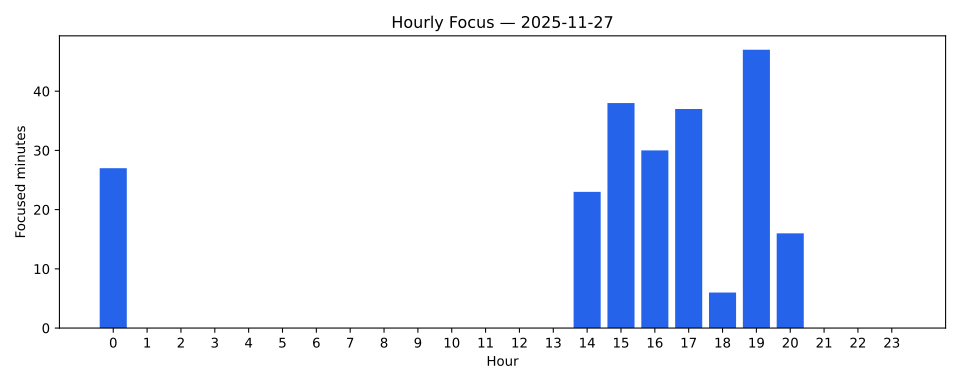

The table this chart was drawn from, first rows:
hour, time, pct, minutes
0, 00:27, 0%, 27
1, 00:00, 0%, 0
2, 00:00, 0%, 0
3, 00:00, 0%, 0
4, 00:00, 0%, 0
5, 00:00, 0%, 0
6, 00:00, 0%, 0
7, 00:00, 0%, 0
8, 00:00, 0%, 0
9, 00:00, 0%, 0
10, 00:00, 0%, 0
11, 00:00, 0%, 0
12, 00:00, 0%, 0
13, 00:00, 0%, 0
14, 00:23, 0%, 23
15, 00:38, 0%, 38
16, 00:30, 0%, 30
17, 00:37, 0%, 37
18, 00:06, 0%, 6
19, 00:47, 0%, 47
20, 00:16, 0%, 16
21, 00:00, 0%, 0
22, 00:00, 0%, 0
23, 00:00, 0%, 0
